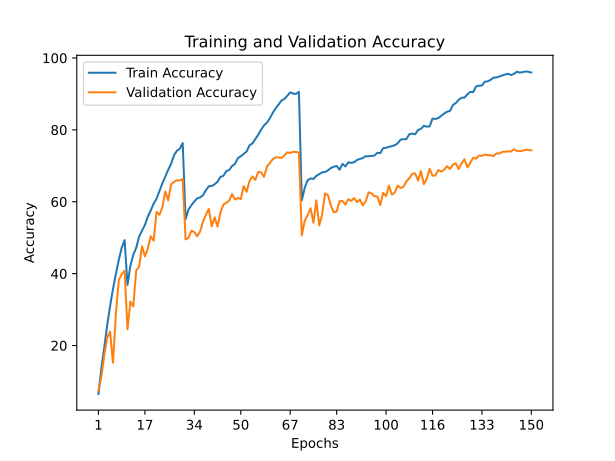

Source data for this figure (header and first rows):
train_accuracy; train_loss; valid_accuracy; valid_loss
6,5160; 4,0937; 7,3600; 4,1832
13,6260; 3,6231; 11,2800; 3,8971
19,4520; 3,2938; 17,3000; 4,0210
25,6100; 2,9449; 22,1700; 3,3924
30,8940; 2,6757; 23,8600; 3,8112
35,7360; 2,4434; 15,2000; 6,0245
39,9300; 2,2542; 28,6900; 3,5091
43,7780; 2,0894; 38,1900; 2,8456
47,1940; 1,9441; 39,8100; 2,7796
49,3200; 1,8554; 40,8100; 2,6929
36,8500; 2,3804; 24,5200; 3,8237
42,2320; 2,1586; 32,2500; 3,5708
45,2760; 2,0147; 30,8400; 3,7124
47,1920; 1,9366; 40,9200; 2,6539
50,2820; 1,8023; 41,8600; 2,7217
51,9740; 1,7311; 47,6000; 2,1826
53,5580; 1,6583; 44,8400; 2,5995
55,8680; 1,5736; 46,9800; 2,4070
57,5780; 1,5046; 50,3900; 2,2841
59,4640; 1,4336; 49,1700; 2,4189
60,8560; 1,3798; 57,1500; 1,7889
62,9760; 1,2973; 56,3700; 1,8146
65,1120; 1,2076; 58,4300; 1,9011
67,0000; 1,1388; 62,8500; 1,5728
68,8740; 1,0719; 60,4200; 1,7082
70,5380; 1,0094; 64,8200; 1,4633
72,9280; 0,9348; 65,5600; 1,4787
74,1800; 0,8853; 65,9500; 1,4918
74,7520; 0,8723; 65,9300; 1,5212
76,3280; 0,8137; 66,3100; 1,5103
55,1600; 1,6078; 49,5300; 2,1697
57,8420; 1,4995; 49,9500; 2,0711
59,0360; 1,4541; 51,9200; 2,0077
60,1120; 1,4035; 51,5700; 2,0340
60,9320; 1,3773; 50,3800; 2,2023
61,2060; 1,3624; 51,7300; 2,0272
61,8100; 1,3445; 54,5400; 1,9748
63,2620; 1,2876; 56,3900; 1,8008
64,3020; 1,2529; 58,0000; 1,6584
64,3840; 1,2443; 53,1500; 2,0216
64,8680; 1,2264; 55,6200; 1,7444
65,5800; 1,1979; 53,0900; 1,9442
66,9140; 1,1528; 57,0000; 1,7600
67,2040; 1,1352; 59,2000; 1,6300
68,5100; 1,0883; 59,7100; 1,6605
68,8360; 1,0801; 60,3100; 1,6367
69,9360; 1,0314; 62,1500; 1,5660
70,5140; 1,0116; 60,6300; 1,7040
72,1640; 0,9445; 61,0600; 1,6767
72,6440; 0,9312; 60,7500; 1,6517
73,3180; 0,9123; 64,3500; 1,4762
73,9640; 0,8854; 62,7600; 1,5621
75,7060; 0,8321; 65,7600; 1,3717
76,2260; 0,8110; 67,0400; 1,3709
77,4260; 0,7670; 66,0800; 1,3576
78,6320; 0,7254; 68,2800; 1,2930
80,0400; 0,6790; 68,1500; 1,3204
81,2620; 0,6330; 66,9400; 1,4793
82,0160; 0,6027; 69,8000; 1,3168
83,2080; 0,5678; 70,7800; 1,2230
... 90 more rows
